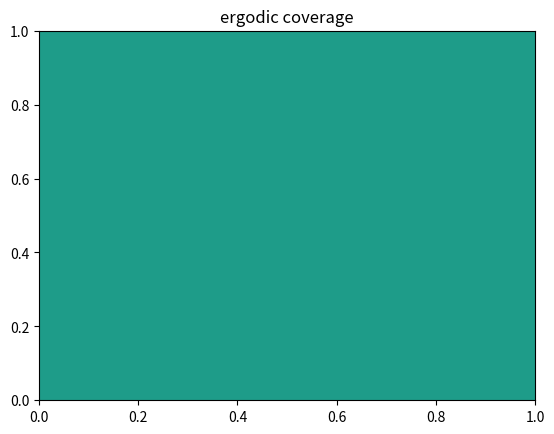

Write Python code to recreate this figure.
import numpy as np
import numpy.random as npr
import matplotlib.pyplot as plt

class TargetDist(object):
    '''
    This is going to be a test template for the code,
    eventually a newer version will be made to interface with the
    unity env
    '''

    def __init__(self, num_nodes=2, num_pts=50):

        self.num_pts = num_pts
        grid = np.meshgrid(*[np.linspace(0, 1, num_pts) for _ in range(2)])
        self.grid = np.c_[grid[0].ravel(), grid[1].ravel()]

        self.means = [npr.uniform(0.0, 1.0, size=(2,))
                            for _ in range(num_nodes)]
        # self.means = [np.array([0.2, 0.2]), np.array([0.7,0.7])]
        # self.vars  = [np.array([0.1,0.1])**2, np.array([0.1,0.1])**2]

        self.vars  = [npr.uniform(0.1, 0.3, size=(2,))**2
                            for _ in range(num_nodes)]

        self.grid_vals = self.__call__(self.grid)

    def get_grid_spec(self):
        xy = []
        for g in self.grid.T:
            xy.append(
                np.reshape(g, newshape=(self.num_pts, self.num_pts))
            )
        return xy, self.grid_vals.reshape(self.num_pts, self.num_pts)


    def __call__(self, x):
        assert len(x.shape) > 1, 'Input needs to be a of size N x n'
        assert x.shape[1] == 2, 'Does not have right exploration dim'

        val = np.ones(x.shape[0])
        # for m, v in zip(self.means, self.vars):
        #     innerds = np.sum((x-m)**2 / v, 1)
        #     val += np.exp(-innerds/2.0)# / np.sqrt((2*np.pi)**2 * np.prod(v))
        
        # normalizes the distribution
        val /= np.sum(val)
        return val

if __name__ == '__main__':


    t_dist      = TargetDist(2)
    xy, vals = t_dist.get_grid_spec()

    plt.figure(1)
    plt.title('ergodic coverage')
    plt.contourf(*xy, vals, levels=10)
    plt.show()